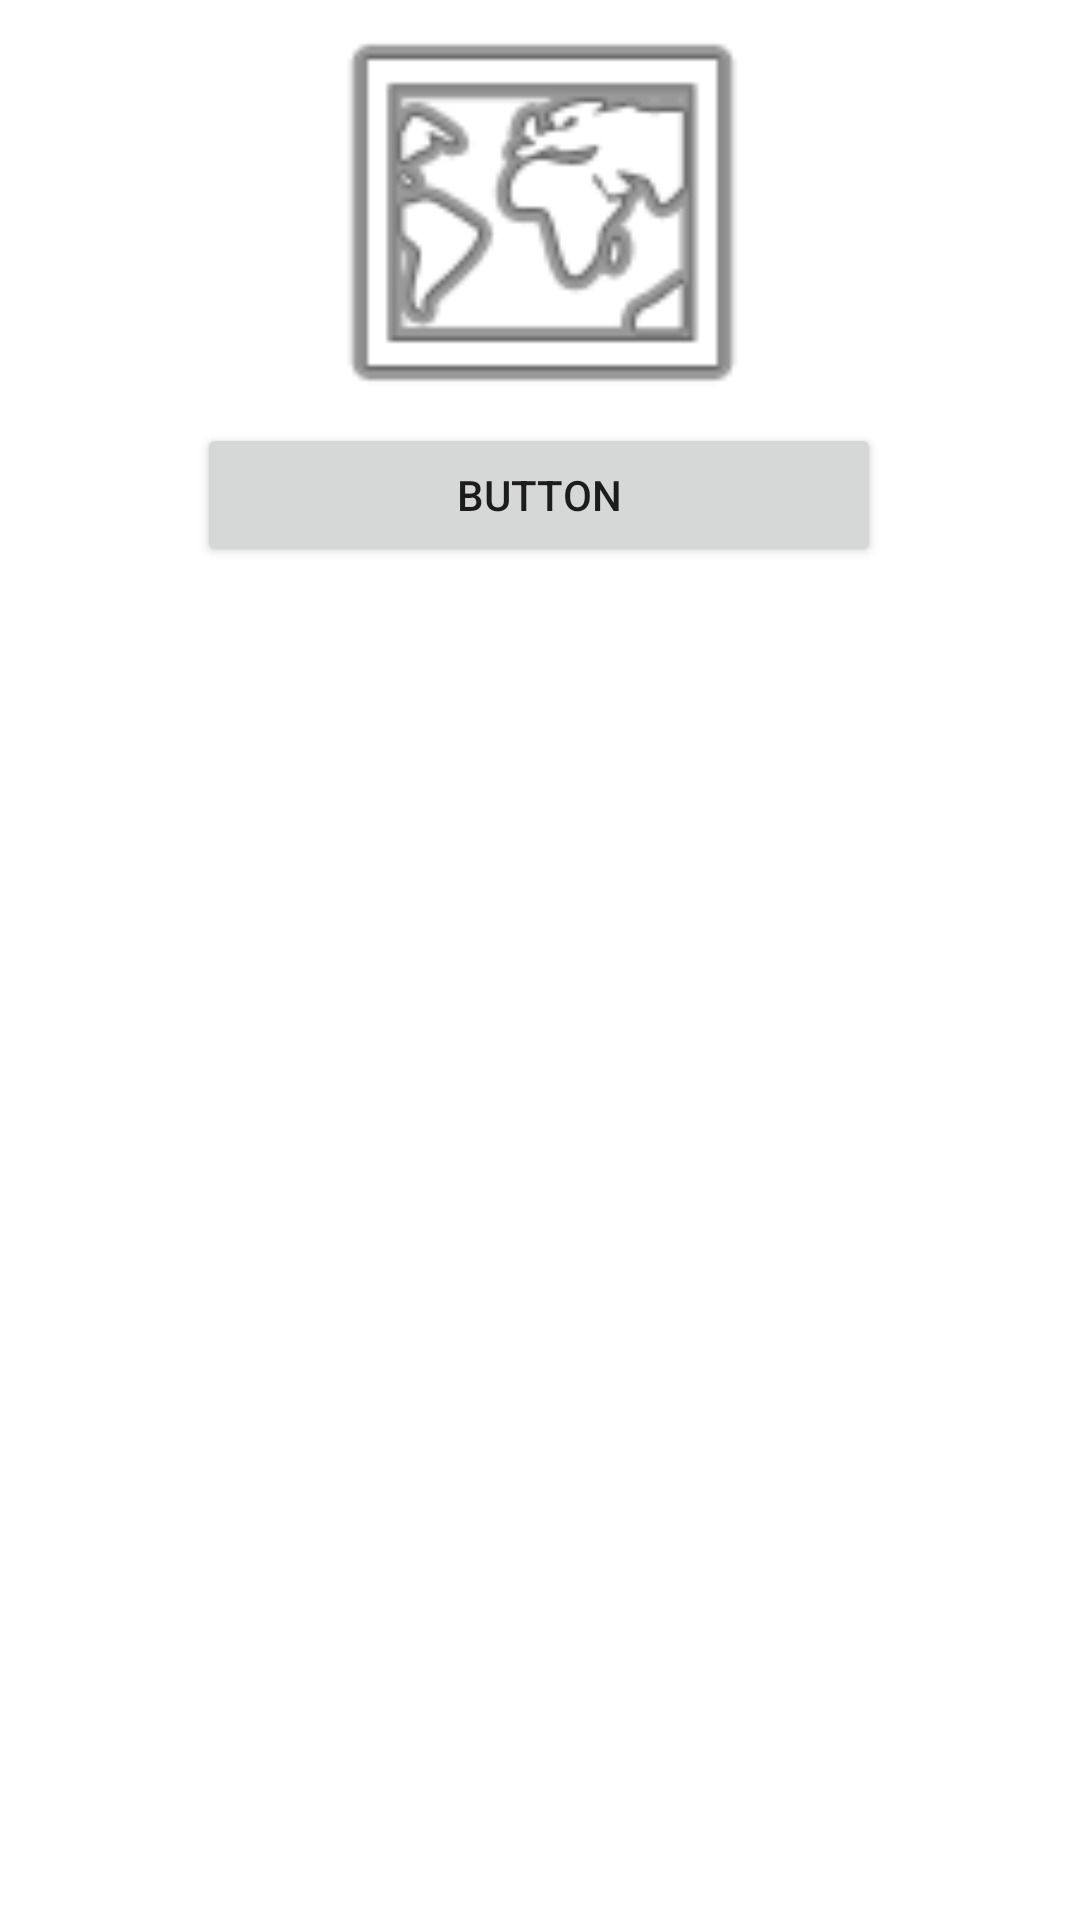

Produce the Android XML layout that renders to this screen, including the resource entries it uses.
<!-- AndroidManifest.xml: application theme Theme.AppsdeMapas2 -->
<!-- res/layout/activity_main.xml -->
<?xml version="1.0" encoding="utf-8"?>
<androidx.constraintlayout.widget.ConstraintLayout xmlns:android="http://schemas.android.com/apk/res/android"
    xmlns:app="http://schemas.android.com/apk/res-auto"
    xmlns:tools="http://schemas.android.com/tools"
    android:layout_width="match_parent"
    android:layout_height="match_parent"
    tools:context=".MainActivity">

    <ImageView
        android:id="@+id/imageView"
        android:layout_width="178dp"
        android:layout_height="153dp"
        app:layout_constraintBottom_toTopOf="@+id/linearLayout"
        app:layout_constraintEnd_toEndOf="parent"
        app:layout_constraintStart_toStartOf="parent"
        app:layout_constraintTop_toTopOf="parent"
        app:srcCompat="@android:drawable/ic_menu_mapmode" />

    <LinearLayout
        android:id="@+id/linearLayout"
        android:layout_width="228dp"
        android:layout_height="375dp"
        android:layout_marginBottom="124dp"
        android:orientation="vertical"
        app:layout_constraintBottom_toBottomOf="parent"
        app:layout_constraintEnd_toEndOf="parent"
        app:layout_constraintHorizontal_bias="0.497"
        app:layout_constraintStart_toStartOf="parent">

        <Button
            android:id="@+id/button"
            android:layout_width="match_parent"
            android:layout_height="wrap_content"
            android:onClick="MiLocalizacion"
            android:text="Button" />
    </LinearLayout>

</androidx.constraintlayout.widget.ConstraintLayout>
<!-- resources referenced by this layout -->
<resources>
  <style name="Theme.AppsdeMapas2" parent="Theme.MaterialComponents.DayNight.DarkActionBar">
          
          <item name="colorPrimary">@color/purple_500</item>
          <item name="colorPrimaryVariant">@color/purple_700</item>
          <item name="colorOnPrimary">@color/white</item>
          
          <item name="colorSecondary">@color/teal_200</item>
          <item name="colorSecondaryVariant">@color/teal_700</item>
          <item name="colorOnSecondary">@color/black</item>
          
          <item name="android:statusBarColor" tools:targetApi="l">?attr/colorPrimaryVariant</item>
          
      </style>
  <!-- not gathered from this repository: default colours our renderer supplied (Android Studio template values) -->
  <color name="purple_500">#FF6200EE</color>
  <color name="purple_700">#FF3700B3</color>
  <color name="teal_200">#FF03DAC5</color>
  <color name="teal_700">#FF018786</color>
  <color name="black">#FF000000</color>
  <color name="white">#FFFFFFFF</color>
</resources>
